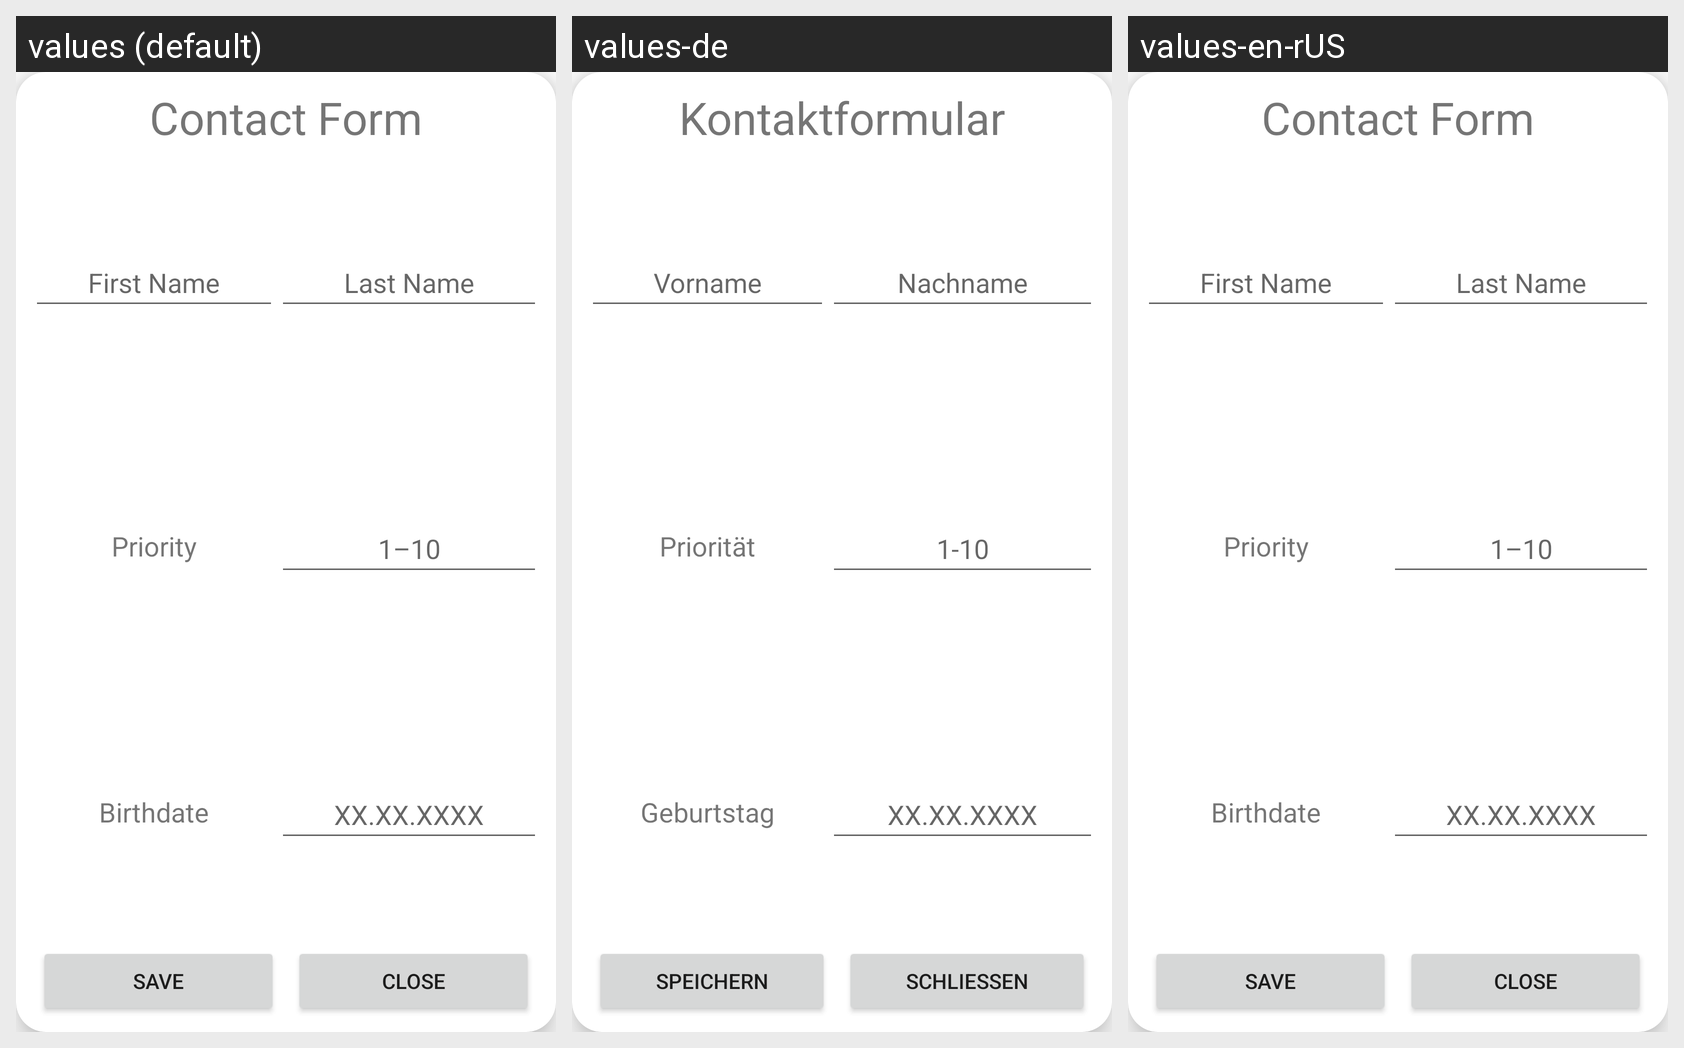

The same Android screen rendered under several of its app's locales, left to right. List the strings drawn on it with the default value and each locale's translation.
Android screen res/layout/contact_form.xml rendered under 3 locales, left to right: values (default), values-de, values-en-rUS. Device: Nexus 5 (rendered at 1080×1920; each locale shown at half size, 540×960, under a caption strip naming it); theme Theme.GoContact.
Strings drawn on this screen, with the default value and each locale's value (text and hints the layout hard-codes, and strings that could not be matched under every locale, appear in the picture but are not listed):

contact_form
  values: Contact Form
  values-de: Kontaktformular
  values-en-rUS: Contact Form

first_name
  values: First Name
  values-de: Vorname
  values-en-rUS: First Name

last_name
  values: Last Name
  values-de: Nachname
  values-en-rUS: Last Name

priority
  values: Priority
  values-de: Priorität
  values-en-rUS: Priority

_1_10
  values: 1–10
  values-de: 1-10
  values-en-rUS: 1–10

birthdate
  values: Birthdate
  values-de: Geburtstag
  values-en-rUS: Birthdate

birthdate_example
  values: XX.XX.XXXX
  values-de: XX.XX.XXXX
  values-en-rUS: XX.XX.XXXX

save
  values: Save
  values-de: Speichern
  values-en-rUS: Save

close
  values: Close
  values-de: Schließen
  values-en-rUS: Close
